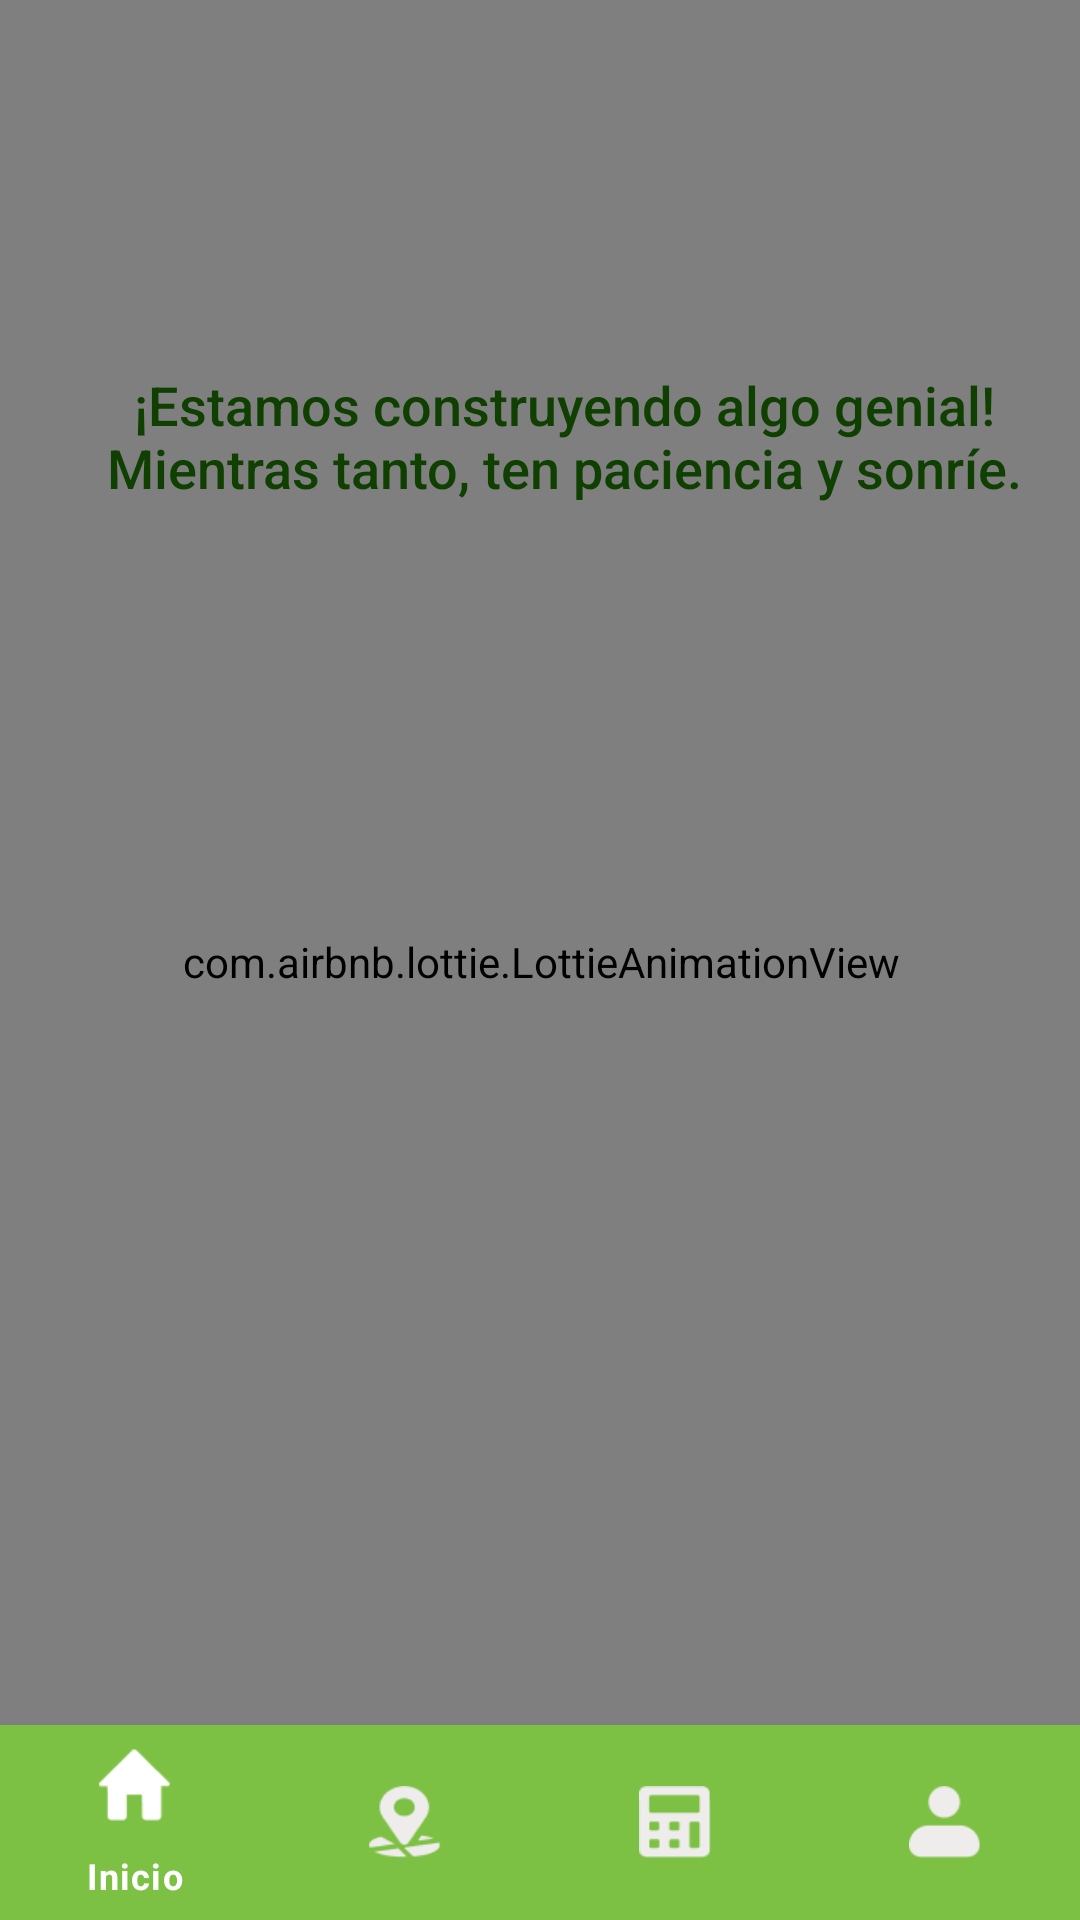

Layout XML and referenced resources for this Android screen:
<!-- AndroidManifest.xml: application theme Theme.Reto2 -->
<!-- res/layout/activity_puntos_acopio.xml -->
<?xml version="1.0" encoding="utf-8"?>
<androidx.constraintlayout.widget.ConstraintLayout xmlns:android="http://schemas.android.com/apk/res/android"
    xmlns:app="http://schemas.android.com/apk/res-auto"
    xmlns:tools="http://schemas.android.com/tools"
    android:layout_width="match_parent"
    android:layout_height="match_parent"
    android:background="#F4F3DD"
    tools:context="com.example.reto2.PuntosAcopio">




    <com.google.android.material.bottomnavigation.BottomNavigationView
        android:id="@+id/barnav"
        style="@style/MyBottomNavigationView"
        android:layout_width="match_parent"
        android:layout_height="65dp"
        android:layout_alignParentBottom="true"
        android:background="@color/backg"
        app:itemIconTint="@drawable/fientecbarra"
        app:itemTextColor="@drawable/fientecbarra"
        app:layout_constraintBottom_toBottomOf="parent"
        app:layout_constraintEnd_toEndOf="parent"
        app:layout_constraintStart_toStartOf="parent"
        app:menu="@menu/menu_bar" />

    <com.airbnb.lottie.LottieAnimationView    android:id="@+id/animationView"
        android:layout_width="385dp"    android:layout_height="779dp"
        app:layout_constraintBottom_toBottomOf="@+id/barnav"    app:layout_constraintEnd_toEndOf="parent"
        app:layout_constraintStart_toStartOf="parent"    app:layout_constraintTop_toTopOf="parent"
        app:lottie_autoPlay="true"    app:lottie_loop="true"
        app:lottie_rawRes="@raw/construccionb" />
    <TextView    android:id="@+id/textView14"
        android:layout_width="330dp"    android:layout_height="67dp"
        android:layout_marginStart="31dp"    android:layout_marginTop="112dp"
        android:layout_marginEnd="28dp"    android:fontFamily="sans-serif-medium"
        android:gravity="center"    android:text="¡Estamos construyendo algo genial! Mientras tanto, ten paciencia y sonríe."
        android:textColor="#0F4002"    android:textSize="18sp"
        app:layout_constraintEnd_toEndOf="@+id/animationView"    app:layout_constraintStart_toStartOf="parent"
        app:layout_constraintTop_toTopOf="parent" />



</androidx.constraintlayout.widget.ConstraintLayout>
<!-- resources referenced by this layout -->
<resources>
  <color name="backg">#7DC144</color>
  <!-- drawable fientecbarra (drawable) -->
  <?xml version="1.0" encoding="utf-8"?>
  <selector xmlns:android="http://schemas.android.com/apk/res/android">
  
  
      <item
          android:color="#ffffff"
          android:state_selected="true"/>
  
      <item
          android:color="#EFECEC"
          android:state_selected="false"/>
  
  
  </selector>
  <style name="MyBottomNavigationView" parent="Widget.MaterialComponents.BottomNavigationView">
          <item name="android:background">@color/inner</item>
      </style>
  <style name="Theme.Reto2" parent="Base.Theme.Reto2" />
  <color name="inner">#39932C</color>
  
      //Dropdown//
  <style name="Base.Theme.Reto2" parent="Theme.Material3.DayNight.NoActionBar">
          
          
      </style>
</resources>
